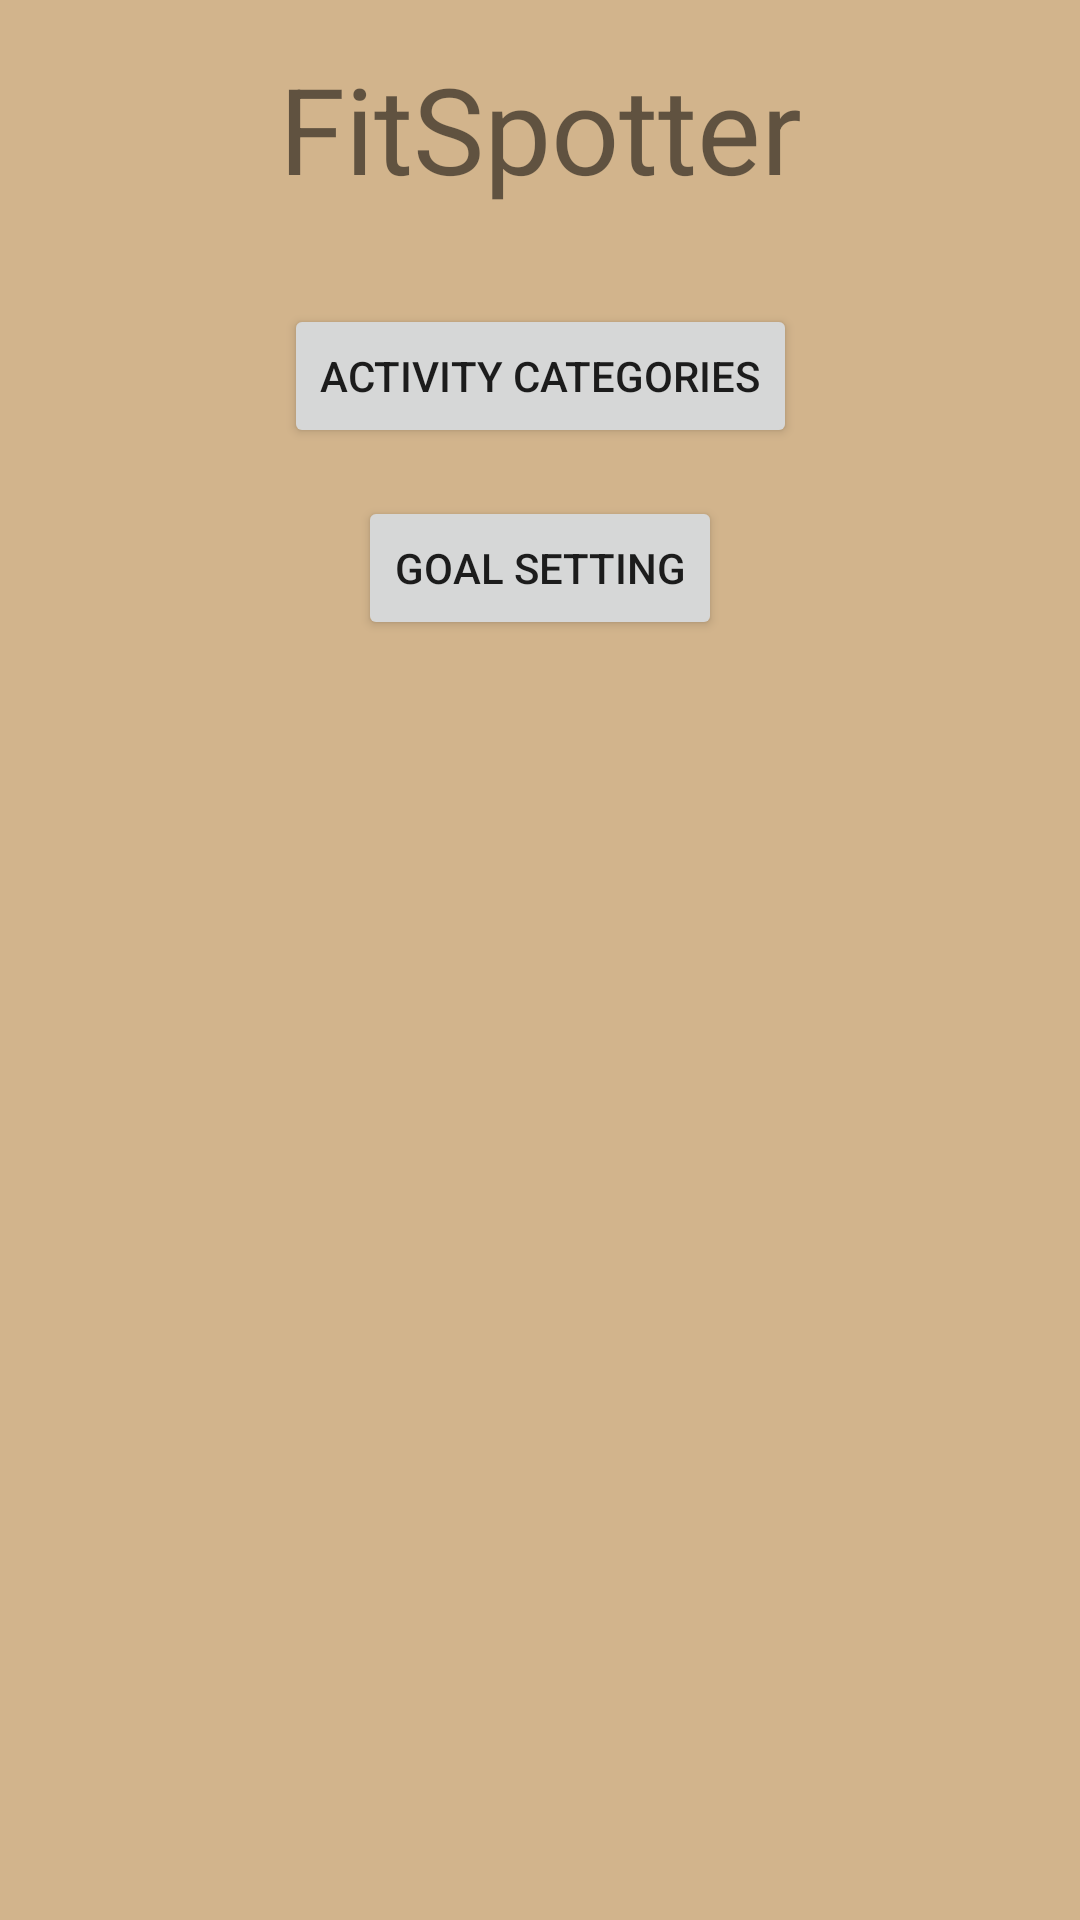

The Android layout XML behind this screen, and the referenced resources:
<!-- AndroidManifest.xml: application theme Theme.Group5PHFT -->
<!-- res/layout/fragment_home.xml -->
<?xml version="1.0" encoding="utf-8"?>
<androidx.constraintlayout.widget.ConstraintLayout xmlns:android="http://schemas.android.com/apk/res/android"
    xmlns:app="http://schemas.android.com/apk/res-auto"
    xmlns:tools="http://schemas.android.com/tools"
    android:layout_width="match_parent"
    android:layout_height="match_parent"
    android:background="@color/app_background"
    tools:context=".ui.home.HomeFragment">

    
    <TextView
        android:id="@+id/homeTitle"
        android:layout_width="wrap_content"
        android:layout_height="wrap_content"
        android:text="FitSpotter"
        android:textSize="40sp"
        app:layout_constraintTop_toTopOf="parent"
        app:layout_constraintStart_toStartOf="parent"
        app:layout_constraintEnd_toEndOf="parent"
        android:padding="16dp" />

    
    <Button
        android:id="@+id/btnActivityCategories"
        android:layout_width="wrap_content"
        android:layout_height="wrap_content"
        android:text="Activity Categories"
        app:layout_constraintTop_toBottomOf="@id/homeTitle"
        app:layout_constraintStart_toStartOf="parent"
        app:layout_constraintEnd_toEndOf="parent"
        android:layout_margin="16dp" />

    
    <Button
        android:id="@+id/btnGoalSetting"
        android:layout_width="wrap_content"
        android:layout_height="wrap_content"
        android:text="Goal Setting"
        app:layout_constraintTop_toBottomOf="@id/btnActivityCategories"
        app:layout_constraintStart_toStartOf="parent"
        app:layout_constraintEnd_toEndOf="parent"
        android:layout_margin="16dp" />
</androidx.constraintlayout.widget.ConstraintLayout>
<!-- resources referenced by this layout -->
<resources>
  <color name="app_background">#D2B48C</color>
  <style name="Theme.Group5PHFT" parent="Theme.MaterialComponents.DayNight.DarkActionBar">
          
          <item name="colorPrimary">@color/black</item>
          <item name="colorPrimaryVariant">@color/black</item>
          <item name="colorOnPrimary">@color/white</item>
          
          <item name="colorSecondary">@color/teal_200</item>
          <item name="colorSecondaryVariant">@color/teal_700</item>
          <item name="colorOnSecondary">@color/black</item>
          
          <item name="android:statusBarColor">?attr/colorPrimaryVariant</item>
          
      </style>
  <color name="black">#FF000000</color>
  <color name="white">#FFFFFFFF</color>
  <color name="teal_200">#FF03DAC5</color>
  <color name="teal_700">#FF018786</color>
</resources>
